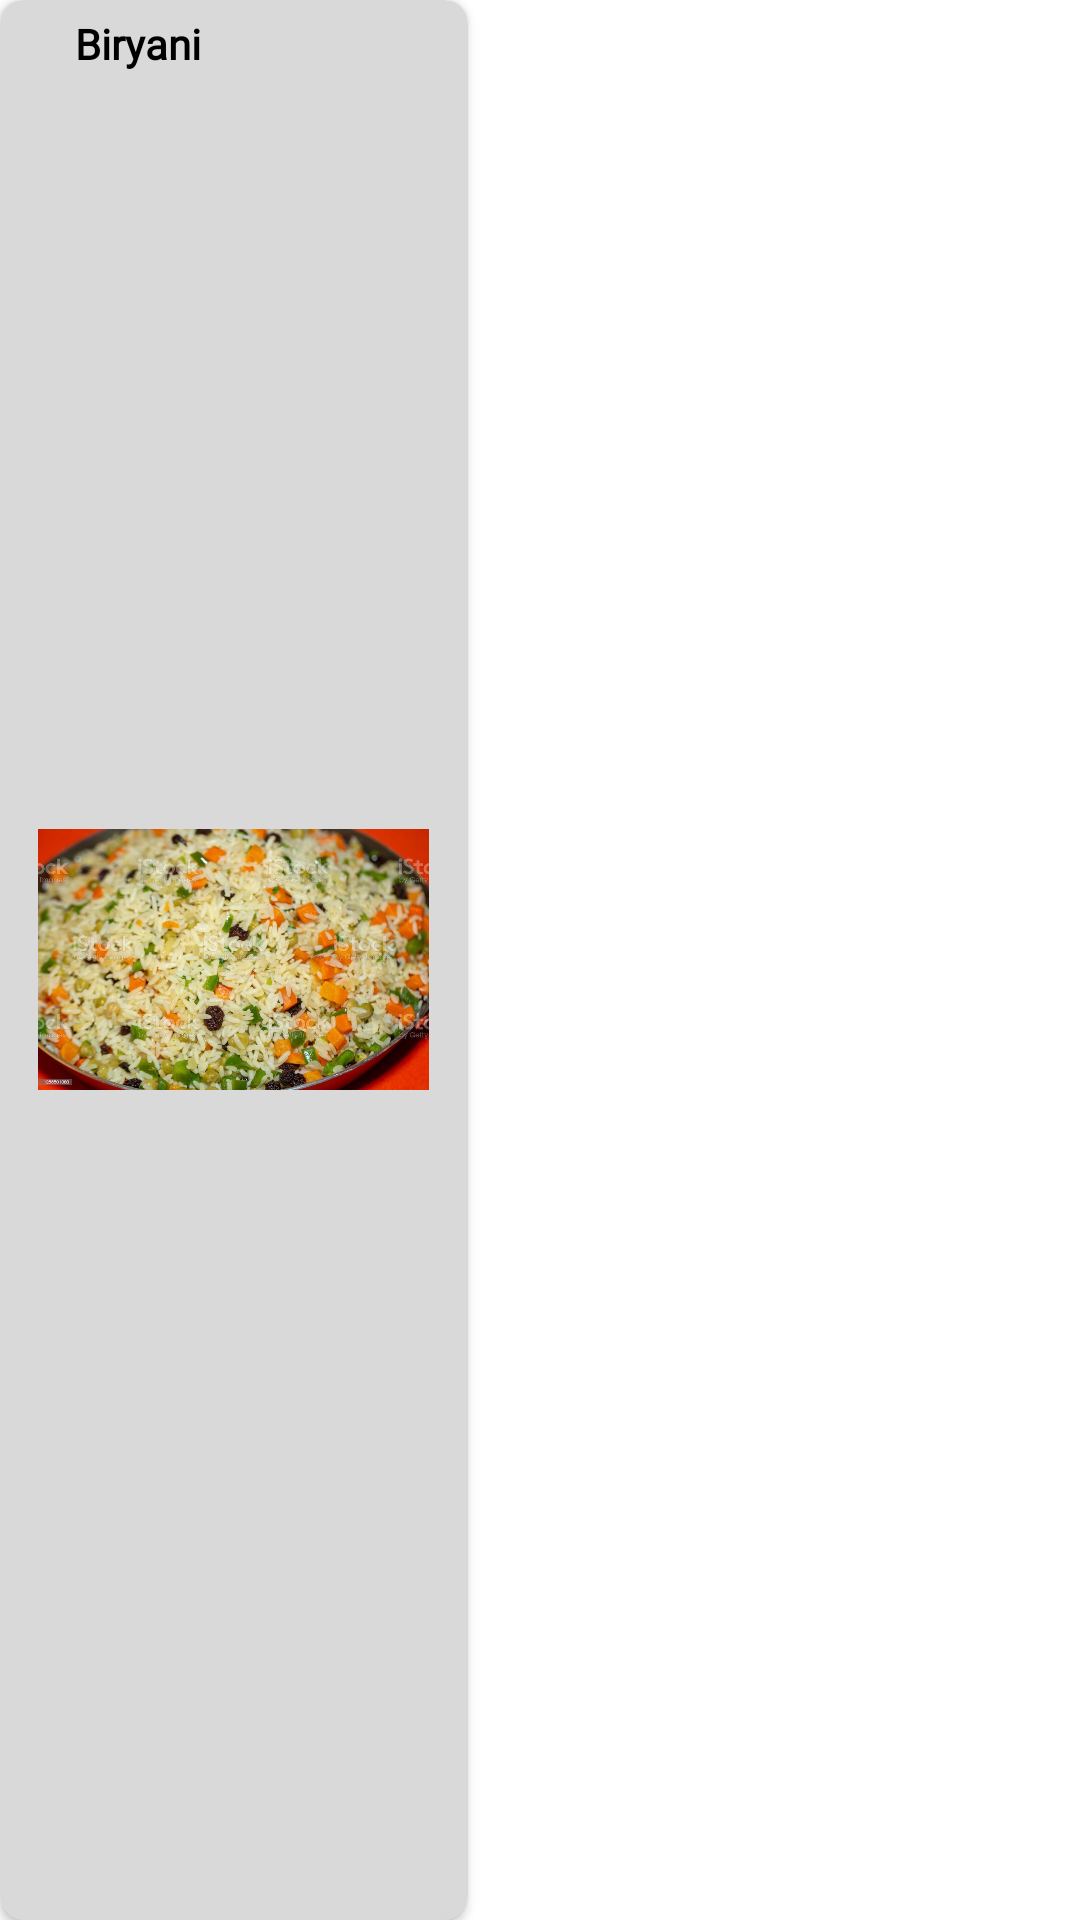

This screen was rendered from an Android layout file. Write that file and the resources it references.
<!-- AndroidManifest.xml: application theme Theme.CanteenApp -->
<!-- res/layout/today_menucard.xml -->
<?xml version="1.0" encoding="utf-8"?>
<LinearLayout xmlns:android="http://schemas.android.com/apk/res/android"
    xmlns:app="http://schemas.android.com/apk/res-auto"
    xmlns:tools="http://schemas.android.com/tools"
    android:orientation="horizontal"
    android:layout_width="wrap_content"
    android:layout_marginRight="5dp"
    android:layout_marginLeft="5dp"
    android:layout_marginBottom="5dp"
    android:layout_height="158dp">

    <androidx.cardview.widget.CardView
        android:layout_width="wrap_content"
        android:layout_height="match_parent"
        app:cardBackgroundColor="@color/customised_grey"
        app:cardCornerRadius="8dp">

        <ImageView
            android:id="@+id/today_img"
            android:layout_width="139dp"
            android:layout_height="91dp"
            android:layout_gravity="center"
            android:padding="2dp"
            android:paddingRight="2dp"
            android:src="@drawable/biryani">

        </ImageView>

        <TextView
            android:id="@+id/today_txt"
            android:layout_width="156dp"
            android:layout_height="36dp"
            android:fontFamily="@font/kodeshanfont"
            android:gravity="start"
            android:paddingStart="25dp"
            android:paddingTop="5dp"
            android:text="Biryani"
            android:textColor="@color/black"
            android:textStyle="bold"
            tools:ignore="RtlCompat">

        </TextView>

    </androidx.cardview.widget.CardView>

</LinearLayout>
<!-- resources referenced by this layout -->
<resources>
  <color name="black">#FF000000</color>
  <color name="customised_grey">#D9D9D9</color>
  <!-- drawable biryani: jpeg bitmap (drawable, 147330 bytes) -->
  <style name="Theme.CanteenApp" parent="Theme.MaterialComponents.DayNight.DarkActionBar">
          
          <item name="colorPrimary">@color/customised_yellow</item>
          <item name="colorPrimaryVariant">@color/customised_grey</item>
          <item name="colorOnPrimary">@color/white</item>
          <item name="colorAccent">@color/customised_yellow</item>
          
          <item name="colorSecondary">@color/teal_200</item>
          <item name="colorSecondaryVariant">@color/teal_700</item>
          <item name="colorOnSecondary">@color/black</item>
          
          <item name="android:statusBarColor">@color/customised_grey</item>
          
      </style>
  <color name="customised_yellow">#F9B317</color>
  <color name="white">#FFFFFFFF</color>
  <color name="teal_200">#FF03DAC5</color>
  <color name="teal_700">#FF018786</color>
</resources>
